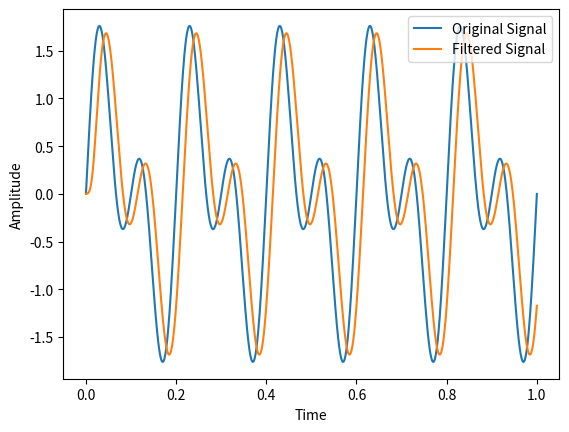

The script that saved this image:
#Generate a code using scipy library to apply FIR on given signal and display both th esignal on map

import numpy as np
from scipy import signal

import matplotlib.pyplot as plt

# Define the input signal
t = np.linspace(0, 1, 1000)  # Time vector
x = np.sin(2 * np.pi * 5 * t) + np.sin(2 * np.pi * 10 * t)  # Input signal

# Define the FIR filter coefficients
numtaps = 30  # Number of filter taps
cutoff = 6  # Cutoff frequency
nyquist = 0.5 * 1000  # Nyquist frequency
taps = signal.firwin(numtaps, cutoff / nyquist)

# Apply the FIR filter to the input signal
filtered_signal = signal.lfilter(taps, 1.0, x)

# Plot the original and filtered signals
plt.figure()
plt.plot(t, x, label='Original Signal')
plt.plot(t, filtered_signal, label='Filtered Signal')
plt.xlabel('Time')
plt.ylabel('Amplitude')
plt.legend()
plt.show()